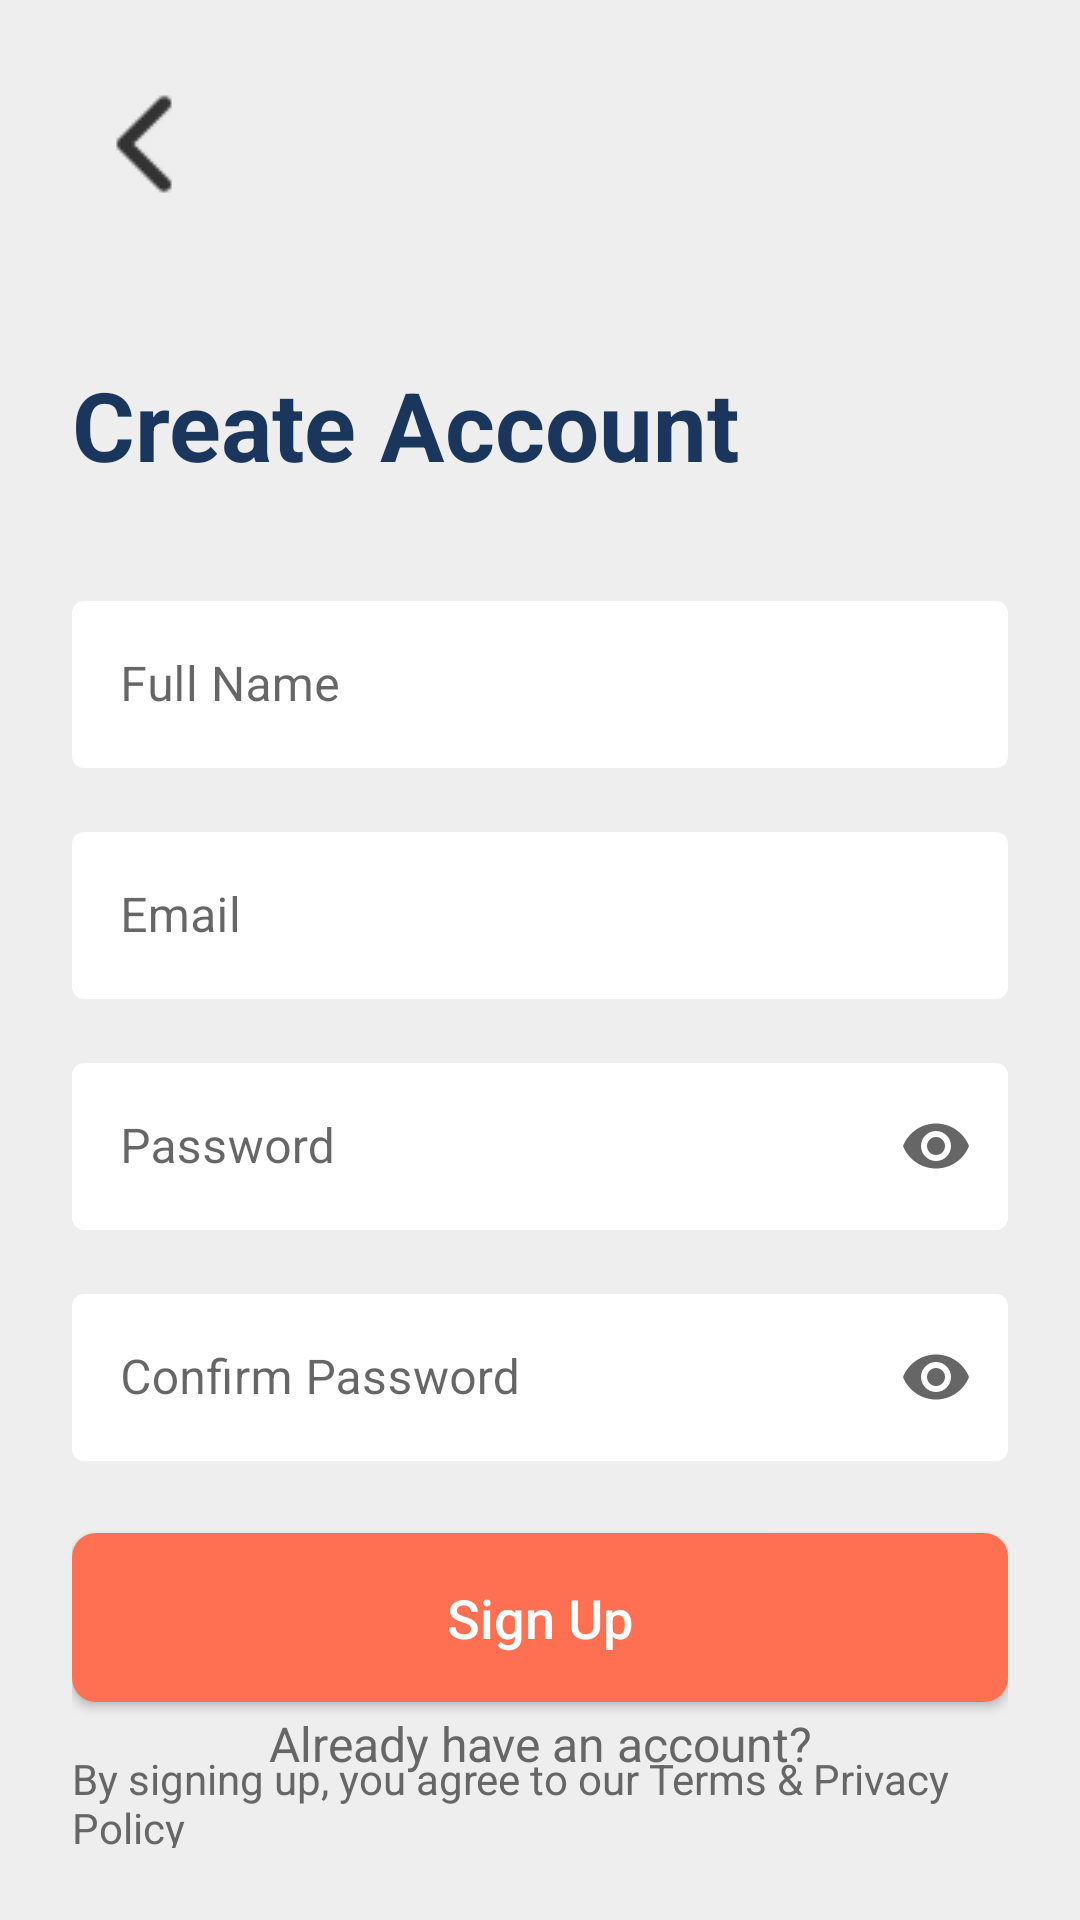

Android layout source for this screen:
<!-- AndroidManifest.xml: application theme Theme.Cineselect -->
<!-- res/layout/activity_signup.xml -->
<?xml version="1.0" encoding="utf-8"?>
<androidx.constraintlayout.widget.ConstraintLayout xmlns:android="http://schemas.android.com/apk/res/android"
    xmlns:app="http://schemas.android.com/apk/res-auto"
    xmlns:tools="http://schemas.android.com/tools"
    android:layout_width="match_parent"
    android:layout_height="match_parent"
    android:padding="24dp"
    android:background="?android:attr/colorBackground"
    tools:context="com.saveetha.cineselect.SignupActivity">

    <ImageButton
        android:id="@+id/btnBack"
        android:layout_width="wrap_content"
        android:layout_height="wrap_content"
        android:background="?attr/selectableItemBackgroundBorderless"
        android:contentDescription="@string/back_button"
        android:src="@drawable/ic_back"
        app:layout_constraintStart_toStartOf="parent"
        app:layout_constraintTop_toTopOf="parent" />

    <TextView
        android:id="@+id/tvCreateAccount"
        android:layout_width="wrap_content"
        android:layout_height="wrap_content"
        android:layout_marginTop="48dp"
        android:text="@string/create_account"
        android:textColor="@color/textPrimary"
        android:textSize="32sp"
        android:textStyle="bold"
        app:layout_constraintStart_toStartOf="parent"
        app:layout_constraintTop_toBottomOf="@id/btnBack" />

    <com.google.android.material.textfield.TextInputLayout
        android:id="@+id/tilFullName"
        style="@style/Widget.MaterialComponents.TextInputLayout.OutlinedBox"
        android:layout_width="match_parent"
        android:layout_height="wrap_content"
        android:layout_marginTop="32dp"
        android:background="@drawable/rounded_edit_text_bg"
        android:hint="@string/full_name"
        app:boxBackgroundColor="?attr/colorSurface"
        app:boxStrokeWidth="0dp"
        app:layout_constraintTop_toBottomOf="@id/tvCreateAccount">

        <com.google.android.material.textfield.TextInputEditText
            android:id="@+id/etFullName"
            android:layout_width="match_parent"
            android:layout_height="wrap_content"
            android:inputType="textPersonName" />
    </com.google.android.material.textfield.TextInputLayout>

    <com.google.android.material.textfield.TextInputLayout
        android:id="@+id/tilEmail"
        style="@style/Widget.MaterialComponents.TextInputLayout.OutlinedBox"
        android:layout_width="match_parent"
        android:layout_height="wrap_content"
        android:layout_marginTop="16dp"
        android:background="@drawable/rounded_edit_text_bg"
        android:hint="@string/email"
        app:boxBackgroundColor="?attr/colorSurface"
        app:boxStrokeWidth="0dp"
        app:layout_constraintTop_toBottomOf="@id/tilFullName">

        <com.google.android.material.textfield.TextInputEditText
            android:id="@+id/etEmail"
            android:layout_width="match_parent"
            android:layout_height="wrap_content"
            android:inputType="textEmailAddress" />
    </com.google.android.material.textfield.TextInputLayout>

    <com.google.android.material.textfield.TextInputLayout
        android:id="@+id/tilPassword"
        style="@style/Widget.MaterialComponents.TextInputLayout.OutlinedBox"
        android:layout_width="match_parent"
        android:layout_height="wrap_content"
        android:layout_marginTop="16dp"
        android:background="@drawable/rounded_edit_text_bg"
        android:hint="@string/password"
        app:boxBackgroundColor="?attr/colorSurface"
        app:boxStrokeWidth="0dp"
        app:endIconMode="password_toggle"
        app:layout_constraintTop_toBottomOf="@id/tilEmail">

        <com.google.android.material.textfield.TextInputEditText
            android:id="@+id/etPassword"
            android:layout_width="match_parent"
            android:layout_height="wrap_content"
            android:inputType="textPassword" />
    </com.google.android.material.textfield.TextInputLayout>

    <com.google.android.material.textfield.TextInputLayout
        android:id="@+id/tilConfirmPassword"
        style="@style/Widget.MaterialComponents.TextInputLayout.OutlinedBox"
        android:layout_width="match_parent"
        android:layout_height="wrap_content"
        android:layout_marginTop="16dp"
        android:background="@drawable/rounded_edit_text_bg"
        android:hint="@string/confirm_password"
        app:boxBackgroundColor="?attr/colorSurface"
        app:boxStrokeWidth="0dp"
        app:endIconMode="password_toggle"
        app:layout_constraintTop_toBottomOf="@id/tilPassword">

        <com.google.android.material.textfield.TextInputEditText
            android:id="@+id/etConfirmPassword"
            android:layout_width="match_parent"
            android:layout_height="wrap_content"
            android:inputType="textPassword" />
    </com.google.android.material.textfield.TextInputLayout>

    <androidx.appcompat.widget.AppCompatButton
        android:id="@+id/btnSignUp"
        android:layout_width="match_parent"
        android:layout_height="wrap_content"
        android:layout_marginTop="24dp"
        android:background="@drawable/rounded_button_bg"
        android:backgroundTint="?attr/colorPrimary"
        android:paddingVertical="16dp"
        android:text="@string/sign_up"
        android:textAllCaps="false"
        android:textColor="@color/white"
        android:textSize="18sp"
        app:layout_constraintTop_toBottomOf="@id/tilConfirmPassword" />

    <TextView
        android:id="@+id/tvTerms"
        android:layout_width="wrap_content"
        android:layout_height="wrap_content"
        android:layout_marginTop="16dp"
        android:text="@string/terms_policy_agreement"
        android:textColor="@color/textSecondary"
        android:textSize="14sp"
        app:layout_constraintEnd_toEndOf="parent"
        app:layout_constraintStart_toStartOf="parent"
        app:layout_constraintTop_toBottomOf="@id/btnSignUp" />

    <TextView
        android:id="@+id/tvLogin"
        android:layout_width="wrap_content"
        android:layout_height="wrap_content"
        android:layout_marginBottom="24dp"
        android:text="@string/already_have_account"
        android:textColor="@color/textSecondary"
        android:textSize="16sp"
        app:layout_constraintBottom_toBottomOf="parent"
        app:layout_constraintEnd_toEndOf="parent"
        app:layout_constraintStart_toStartOf="parent" />

</androidx.constraintlayout.widget.ConstraintLayout>
<!-- resources referenced by this layout -->
<resources>
  <color name="textPrimary">#1A365D</color>
  <color name="textSecondary">#666666</color>
  <color name="white">#FFFFFFFF</color>
  <!-- drawable ic_back: png bitmap (drawable, 318 bytes) -->
  <!-- drawable rounded_button_bg (drawable) -->
  <?xml version="1.0" encoding="utf-8"?>
  <shape xmlns:android="http://schemas.android.com/apk/res/android">
      <solid android:color="#FF7A59" />
      <corners android:radius="8dp" />
  </shape>
  <string name="already_have_account">Already have an account?</string>
  <string name="back_button">Back</string>
  <string name="confirm_password">Confirm Password</string>
  <string name="create_account">Create Account</string>
  <string name="email">Email</string>
  <string name="full_name">Full Name</string>
  <string name="password">Password</string>
  <string name="sign_up">Sign Up</string>
  <string name="terms_policy_agreement">By signing up, you agree to our Terms &amp; Privacy Policy</string>
  <style name="Theme.Cineselect" parent="Theme.MaterialComponents.DayNight.DarkActionBar">
          
          <item name="colorPrimary">@color/colorPrimary</item>
          <item name="colorPrimaryVariant">@color/colorPrimaryDark</item>
          <item name="colorOnPrimary">@color/white</item>
          
          <item name="colorSecondary">@color/deep_teal</item>
          <item name="colorSecondaryVariant">@color/deep_teal_dark</item>
          <item name="colorOnSecondary">@color/white</item>
          
          <item name="android:colorBackground">@color/light_gray</item>
          <item name="colorSurface">@color/white</item>
          
          <item name="android:statusBarColor">?attr/colorPrimaryVariant</item>
          
      </style>
  <color name="colorPrimary">#FF7052</color>
  <color name="colorPrimaryDark">#E76046</color>
  <color name="deep_teal">#008080</color>
  <color name="deep_teal_dark">#006666</color>
  <color name="light_gray">#EEEEEE</color>
</resources>
